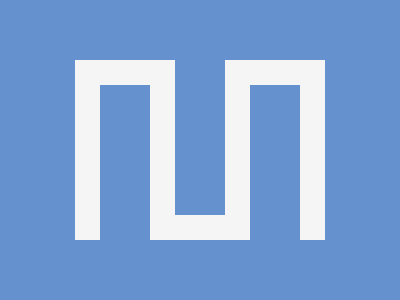

Write the HTML and CSS that draws this image.

<div></div>
<style>
  * {
    background: #6592CF;
    *{
    border: solid#F5F5F5;
    border-width: 25 25 0;
    margin: 60 75;
    }
  }
  div {
    position:fixed;
    padding:77.5 25;
    scale: -1;
    margin: -25 50;
  }
</style>


